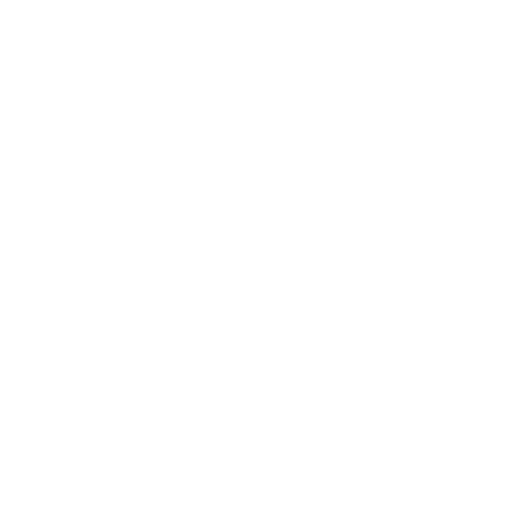
t = 0.00 s
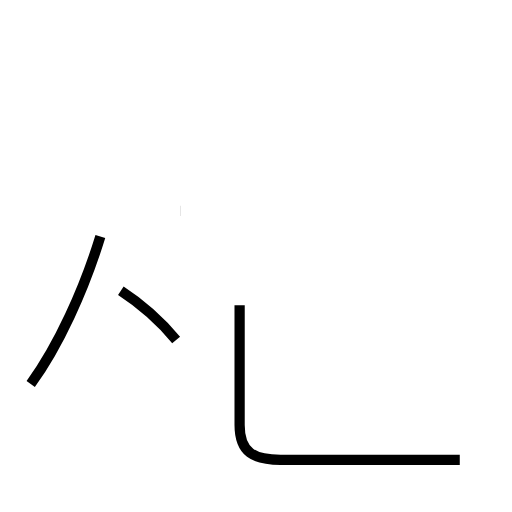
t = 1.76 s
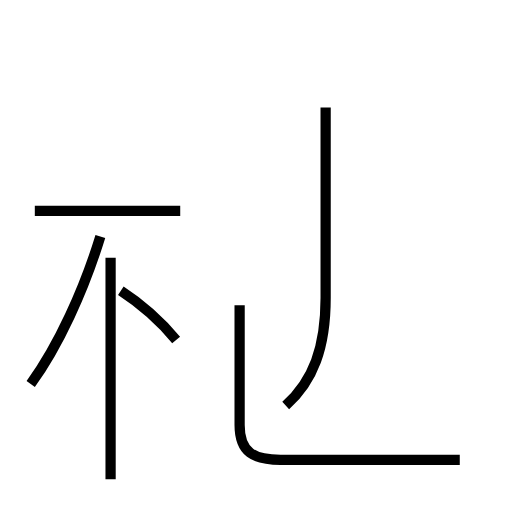
t = 3.74 s
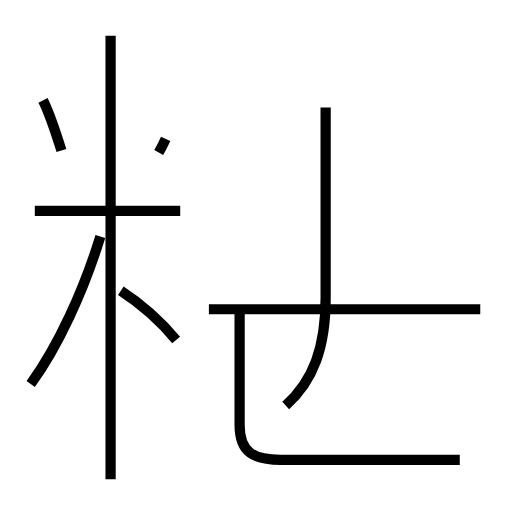
t = 5.38 s
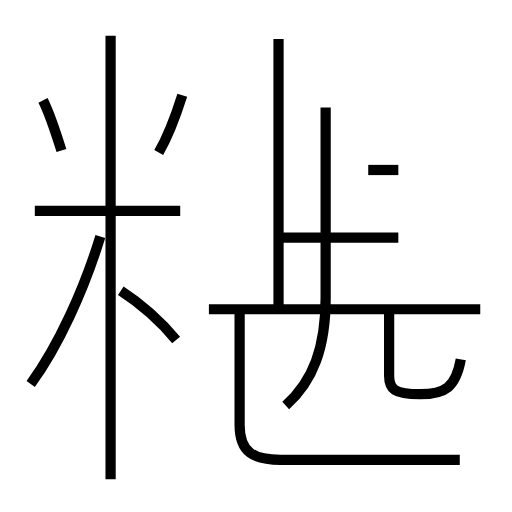
t = 7.24 s
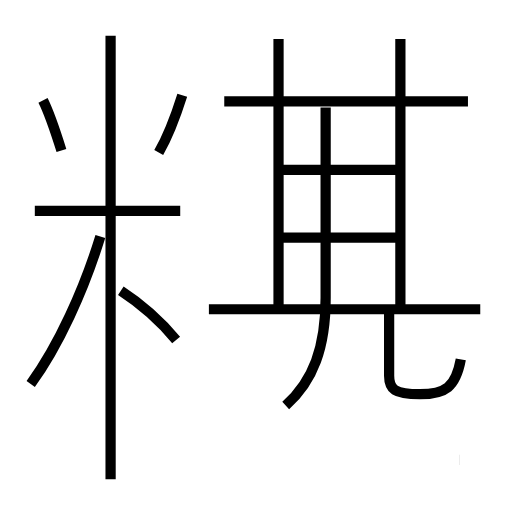
t = 9.01 s

The animated SVG that drew these frames (rendered in a browser with its animation timeline set to each time). Animation: 15 SMIL elements (animate=15); one cycle of 9.01 s.

<?xml version='1.0' encoding='utf-8'?>
<svg viewBox="0.0 -6.0 50.0 50.0" version="1.1" xmlns="http://www.w3.org/2000/svg"><rect x="-1000" y="-1000" width="2000" height="2000" stroke="white" fill="white" /><g style="fill:none;stroke:#000000;stroke-width:1"><path d="M 44.9 0.9 L 27.4 0.9 C 24.8 0.9 23.4 0.2 23.4 -2.5 L 23.4 -14.2 " transform="translate(0.0 38.0)" stroke-dasharray="35.315779619227605" stroke-dashoffset="35.315779619227605"><animate attributeName="stroke-dashoffset" from="35.315779619227605" to="0" dur="1.0594733885768282s" begin="0s; anim_end.end" fill="freeze" id="anim0" /></path><path d="M 3.0 -6.5 C 5.7 -10.2 8.2 -15.7 9.8 -20.9 " transform="translate(0.0 38.0)" stroke-dasharray="15.990019977448236" stroke-dashoffset="15.990019977448236"><animate attributeName="stroke-dashoffset" from="15.990019977448236" to="0" dur="0.47970059932344705s" begin="anim0.end" fill="freeze" id="anim1" /></path><path d="M 17.2 -10.8 C 15.7 -12.6 13.8 -14.3 11.8 -15.6 " transform="translate(0.0 38.0)" stroke-dasharray="7.251043498760782" stroke-dashoffset="7.251043498760782"><animate attributeName="stroke-dashoffset" from="7.251043498760782" to="0" dur="0.21753130496282347s" begin="anim1.end" fill="freeze" id="anim2" /></path><path d="M 17.6 -23.4 L 3.4 -23.4 " transform="translate(0.0 38.0)" stroke-dasharray="14.200000000000001" stroke-dashoffset="14.200000000000001"><animate attributeName="stroke-dashoffset" from="14.200000000000001" to="0" dur="0.426s" begin="anim2.end" fill="freeze" id="anim3" /></path><path d="M 27.9 -4.4 C 30.6 -6.8 31.8 -10.1 31.8 -14.9 L 31.8 -33.5 " transform="translate(0.0 38.0)" stroke-dasharray="30.17153151461621" stroke-dashoffset="30.17153151461621"><animate attributeName="stroke-dashoffset" from="30.17153151461621" to="0" dur="0.9051459454384863s" begin="anim3.end" fill="freeze" id="anim4" /></path><path d="M 10.8 2.8 L 10.8 -40.5 " transform="translate(0.0 38.0)" stroke-dasharray="43.3" stroke-dashoffset="43.3"><animate attributeName="stroke-dashoffset" from="43.3" to="0" dur="1.299s" begin="anim4.end" fill="freeze" id="anim5" /></path><path d="M 6.0 -29.3 C 5.5 -30.9 4.8 -33.0 4.2 -34.2 " transform="translate(0.0 38.0)" stroke-dasharray="5.224585918159338" stroke-dashoffset="5.224585918159338"><animate attributeName="stroke-dashoffset" from="5.224585918159338" to="0" dur="0.15673757754478013s" begin="anim5.end" fill="freeze" id="anim6" /></path><path d="M 46.9 -13.8 L 20.4 -13.8 " transform="translate(0.0 38.0)" stroke-dasharray="26.5" stroke-dashoffset="26.5"><animate attributeName="stroke-dashoffset" from="26.5" to="0" dur="0.7949999999999999s" begin="anim6.end" fill="freeze" id="anim7" /></path><path d="M 15.5 -29.1 C 16.3 -30.5 17.2 -32.8 17.8 -34.7 " transform="translate(0.0 38.0)" stroke-dasharray="6.0632588005955474" stroke-dashoffset="6.0632588005955474"><animate attributeName="stroke-dashoffset" from="6.0632588005955474" to="0" dur="0.18189776401786642s" begin="anim7.end" fill="freeze" id="anim8" /></path><path d="M 45.0 -8.9 C 44.5 -6.2 43.5 -5.5 41.0 -5.5 C 38.5 -5.5 38.0 -6.0 38.0 -7.3 L 38.0 -13.8 " transform="translate(0.0 38.0)" stroke-dasharray="16.50999936606805" stroke-dashoffset="16.50999936606805"><animate attributeName="stroke-dashoffset" from="16.50999936606805" to="0" dur="0.49529998098204153s" begin="anim8.end" fill="freeze" id="anim9" /></path><path d="M 38.9 -20.8 L 27.1 -20.8 " transform="translate(0.0 38.0)" stroke-dasharray="11.799999999999997" stroke-dashoffset="11.799999999999997"><animate attributeName="stroke-dashoffset" from="11.799999999999997" to="0" dur="0.3539999999999999s" begin="anim9.end" fill="freeze" id="anim10" /></path><path d="M 27.2 -14.2 L 27.2 -40.2 " transform="translate(0.0 38.0)" stroke-dasharray="26.000000000000004" stroke-dashoffset="26.000000000000004"><animate attributeName="stroke-dashoffset" from="26.000000000000004" to="0" dur="0.78s" begin="anim10.end" fill="freeze" id="anim11" /></path><path d="M 38.9 -27.4 L 27.1 -27.4 " transform="translate(0.0 38.0)" stroke-dasharray="11.799999999999997" stroke-dashoffset="11.799999999999997"><animate attributeName="stroke-dashoffset" from="11.799999999999997" to="0" dur="0.3539999999999999s" begin="anim11.end" fill="freeze" id="anim12" /></path><path d="M 45.7 -34.1 L 21.9 -34.1 " transform="translate(0.0 38.0)" stroke-dasharray="23.800000000000004" stroke-dashoffset="23.800000000000004"><animate attributeName="stroke-dashoffset" from="23.800000000000004" to="0" dur="0.7140000000000001s" begin="anim12.end" fill="freeze" id="anim13" /></path><path d="M 39.1 -13.8 L 39.1 -40.2" transform="translate(0.0 38.0)" stroke-dasharray="26.400000000000002" stroke-dashoffset="26.400000000000002"><animate attributeName="stroke-dashoffset" from="26.400000000000002" to="0" dur="0.792s" begin="anim13.end" fill="freeze" id="anim_end" /></path></g></svg>
